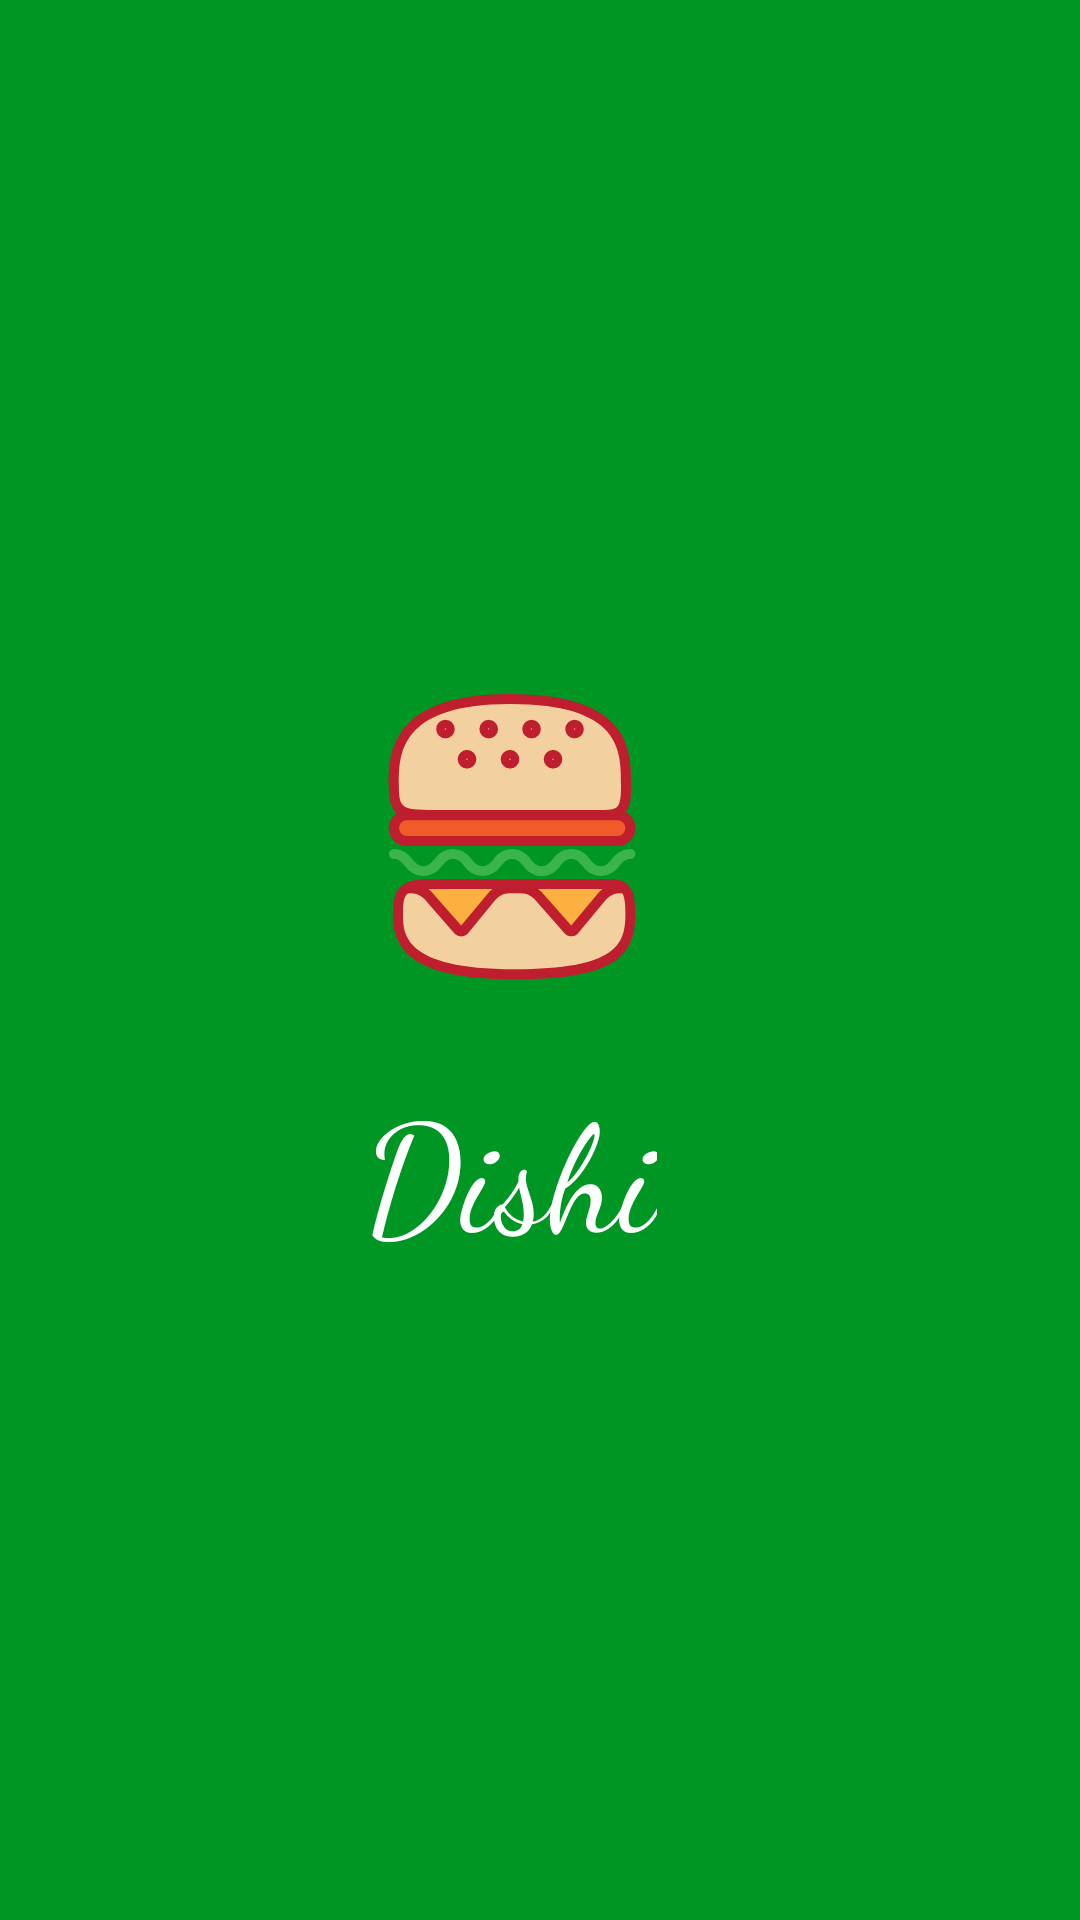

Write the Android layout XML for this screen, with the resource values it uses.
<!-- AndroidManifest.xml: application theme Theme.Dishi -->
<!-- res/layout/activity_splash_screen.xml -->
<?xml version="1.0" encoding="utf-8"?>
<androidx.constraintlayout.widget.ConstraintLayout xmlns:android="http://schemas.android.com/apk/res/android"
    xmlns:app="http://schemas.android.com/apk/res-auto"
    xmlns:tools="http://schemas.android.com/tools"
    android:layout_width="match_parent"
    android:layout_height="match_parent"
    android:background="@color/primaryDarkColor"
    tools:context=".SplashScreen">

    <ImageView
        android:id="@+id/logo_image"
        android:layout_width="100dp"
        android:layout_height="100dp"
        android:layout_marginTop="228dp"
        android:src="@drawable/logo"
        app:layout_constraintEnd_toEndOf="parent"
        app:layout_constraintHorizontal_bias="0.459"
        app:layout_constraintStart_toStartOf="parent"
        app:layout_constraintTop_toTopOf="parent" />

    <TextView
        android:id="@+id/textv_app_name"
        android:layout_width="wrap_content"
        android:layout_height="wrap_content"
        android:layout_marginBottom="216dp"
        android:fontFamily="cursive"
        android:text="Dishi"
        android:textColor="@color/white"
        android:textSize="50sp"
        app:layout_constraintBottom_toBottomOf="parent"
        app:layout_constraintEnd_toEndOf="parent"
        app:layout_constraintHorizontal_bias="0.463"
        app:layout_constraintStart_toStartOf="parent" />

</androidx.constraintlayout.widget.ConstraintLayout>
<!-- resources referenced by this layout -->
<resources>
  <color name="primaryDarkColor">#009624</color>
  <color name="white">#FFFFFFFF</color>
  <!-- drawable logo: vector/xml drawable (drawable, 5763 chars, omitted) -->
  <style name="Theme.Dishi" parent="Theme.MaterialComponents.DayNight.DarkActionBar">
          
          <item name="colorPrimary">@color/primaryColor</item>
          <item name="colorPrimaryVariant">@color/primaryDarkColor</item>
          <item name="colorOnPrimary">@color/primaryLightColor</item>
          
          <item name="colorSecondary">@color/secondaryColor</item>
          <item name="colorSecondaryVariant">@color/secondaryDarkColor</item>
          <item name="colorOnSecondary">@color/secondaryLightColor</item>
          
          <item name="android:statusBarColor" tools:targetApi="l">?attr/colorPrimaryVariant</item>
          
      </style>
  <color name="primaryColor">#00c853</color>
  <color name="primaryLightColor">#5efc82</color>
  <color name="secondaryColor">#1de9b6</color>
  <color name="secondaryDarkColor">#00b686</color>
  <color name="secondaryLightColor">#6effe8</color>
</resources>
